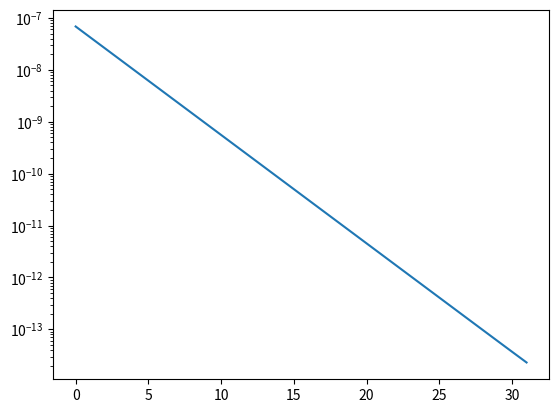

Source code (Python):
import numpy as np
import matplotlib.pyplot as plt

A  = np.array([[3, 1, 0, 0], [1, 2, 0, 1], [0,0,1,1], [0, 1, 1, 1]])
psi = np.random.normal(0, 1, 4)
psi /= np.sqrt(psi @ psi)

for i in range(10):
    psi = A @ psi
    psi /= np.sqrt(psi @ psi)
    b = ((psi.T @ A @ psi)/(psi @ psi))

b_true = np.linalg.eigvals(A)
b_true[0]

psi = np.random.normal(0, 1, 4)
psi /= np.sqrt(psi @ psi)

mu = 3.5

for i in range(10):
    psi = np.linalg.inv(A - mu*np.eye(4)) @ psi
    psi /= np.sqrt(psi @ psi)
    b = ((psi.T @ A @ psi)/(psi @ psi))

mu = 3.7
for i in range(10):
    np.linalg.inv(A - mu*np.eye(4)) @ psi
    psi /= np.sqrt(psi @ psi)
    b = ((psi.T @ A @ psi)/(psi @ psi))

sys = np.linalg.eigh(A)

psi_true = sys[1][:, -1]
psi_true

psi = psi * np.sign(psi[0]) / np.sign(psi_true[0])

np.linalg.norm(psi - psi_true)

err = []
for i in range(32):
    psi = A @ psi
    psi /= np.sqrt(psi @ psi)
    psi = psi * np.sign(psi[0]) / np.sign(psi_true[0])
    err += [np.linalg.norm(psi - psi_true)]

plt.plot(err)
plt.yscale('log')